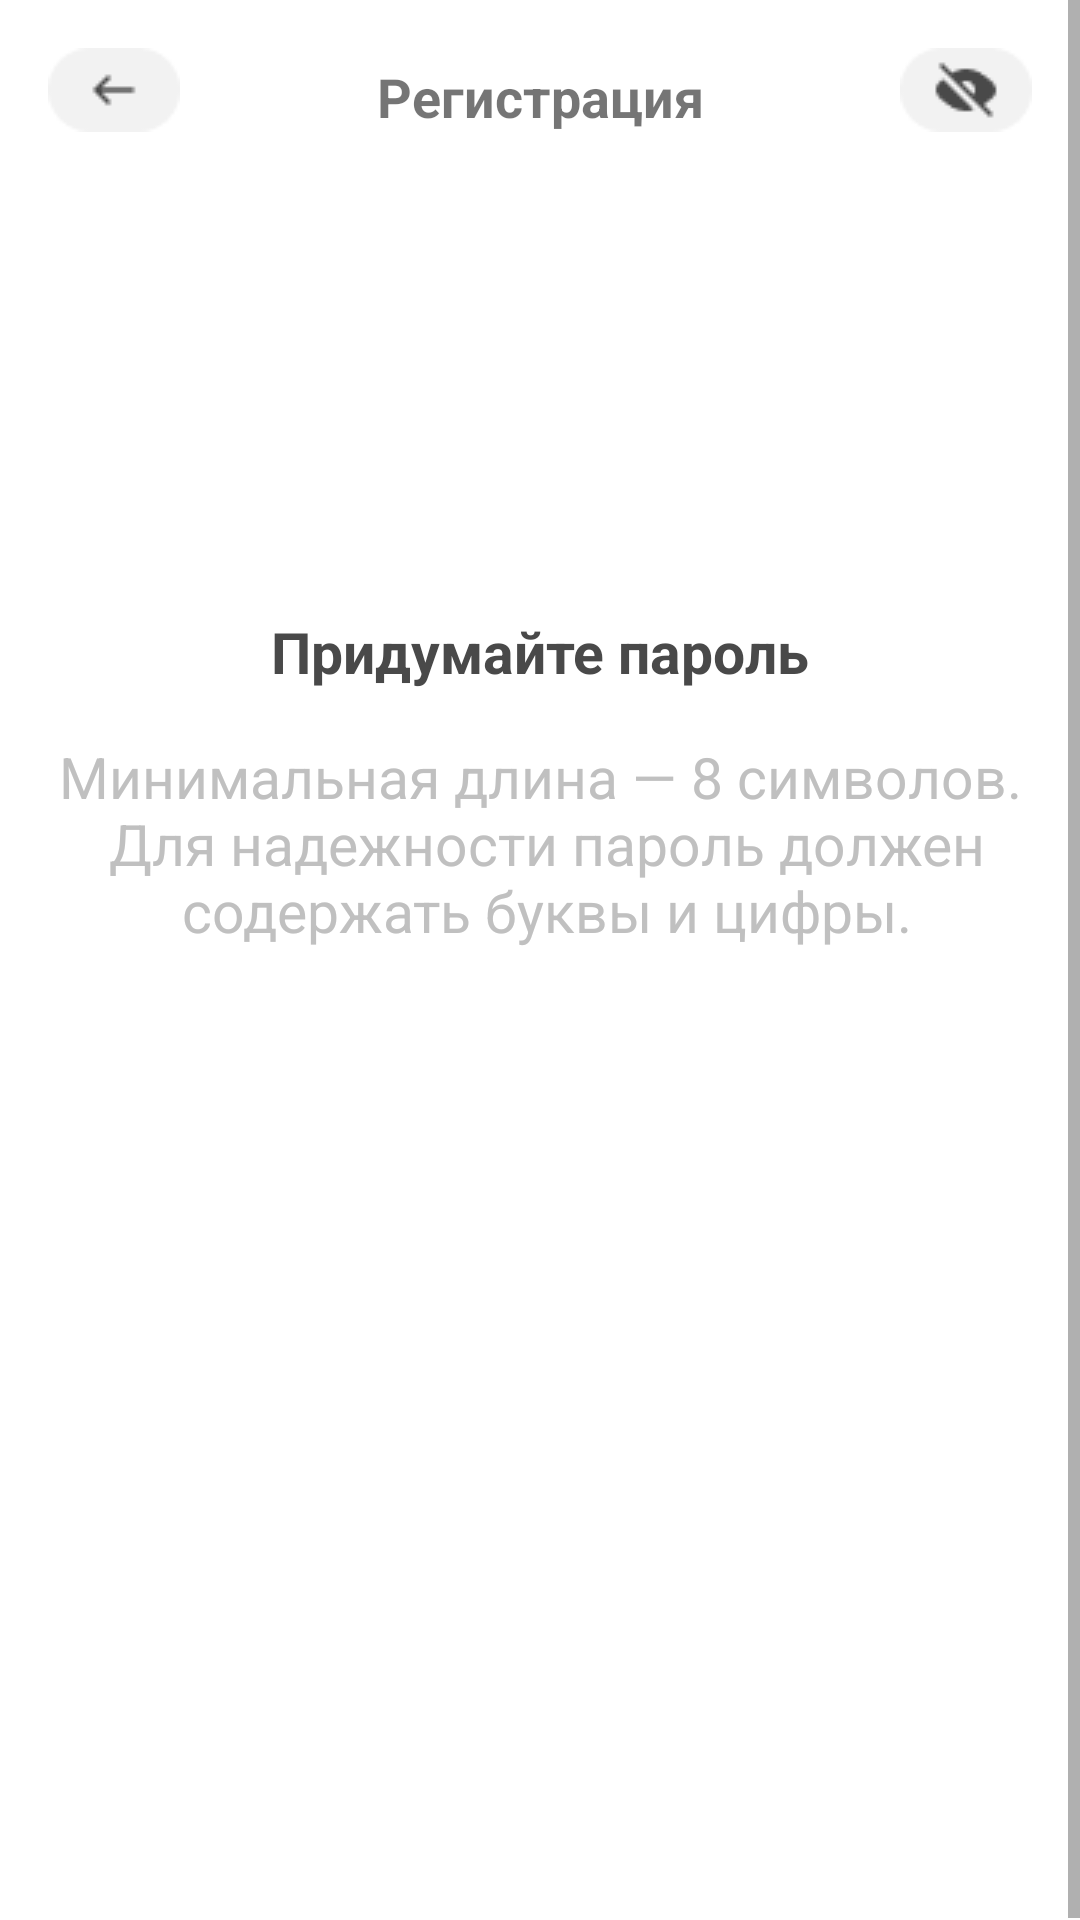

Android layout source for this screen:
<!-- AndroidManifest.xml: application theme Base.Theme.MobiMarket -->
<!-- res/layout/fragment_password.xml -->
<?xml version="1.0" encoding="utf-8"?>
<ScrollView xmlns:android="http://schemas.android.com/apk/res/android"
    xmlns:app="http://schemas.android.com/apk/res-auto"
    xmlns:tools="http://schemas.android.com/tools"
    android:layout_width="match_parent"
    android:layout_height="match_parent"
    tools:context=".fragments.PasswordFragment">

    <androidx.constraintlayout.widget.ConstraintLayout
        android:layout_width="match_parent"
        android:layout_height="wrap_content">

    <TextView
        android:id="@+id/text_registration"
        android:layout_width="wrap_content"
        android:layout_height="wrap_content"
        android:layout_marginTop="20dp"
        android:text="@string/text_registration_screen"
        android:textStyle="bold"
        android:textSize="18sp"
        app:layout_constraintEnd_toEndOf="parent"
        app:layout_constraintStart_toStartOf="parent"
        app:layout_constraintTop_toTopOf="parent" />

    <ImageView
        android:id="@+id/image_back"
        android:layout_width="wrap_content"
        android:layout_height="wrap_content"
        android:layout_marginStart="16dp"
        android:layout_marginTop="16dp"
        android:src="@drawable/btn_back"
        app:layout_constraintStart_toStartOf="parent"
        app:layout_constraintTop_toTopOf="parent" />

    <ImageView
        android:id="@+id/image_market"
        android:layout_width="130dp"
        android:layout_height="120dp"
        android:layout_marginTop="32dp"
        android:src="@drawable/icn_key"
        app:layout_constraintEnd_toEndOf="parent"
        app:layout_constraintStart_toStartOf="parent"
        app:layout_constraintTop_toBottomOf="@+id/text_registration" />

    <com.google.android.material.textfield.TextInputLayout
        android:id="@+id/textInputLayout_password"
        android:layout_width="match_parent"
        android:layout_height="wrap_content"
        android:layout_marginStart="32dp"
        android:layout_marginTop="24dp"
        android:layout_marginEnd="32dp"
        app:boxBackgroundMode="none"
        app:helperTextTextColor="@color/red"
        app:layout_constraintEnd_toEndOf="parent"
        app:layout_constraintStart_toStartOf="parent"
        app:layout_constraintTop_toBottomOf="@id/text_rule">

        <com.google.android.material.textfield.TextInputEditText
            android:id="@+id/editText_password"
            android:layout_width="match_parent"
            android:layout_height="wrap_content"
            android:backgroundTint="@color/white"
            android:ems="10"
            android:gravity="center"
            android:inputType="textPassword"
            android:paddingStart="10dp"
            android:paddingEnd="10dp"
            android:textColor="#494949"
            android:textSize="50sp"/>
    </com.google.android.material.textfield.TextInputLayout>

    <com.google.android.material.textfield.TextInputLayout
        android:id="@+id/textInputLayout_repeat_password"
        android:layout_width="match_parent"
        android:layout_height="wrap_content"
        android:layout_marginStart="32dp"
        android:layout_marginTop="0dp"
        android:layout_marginEnd="32dp"
        app:boxBackgroundMode="none"
        app:boxStrokeWidth="1dp"
        android:enabled="false"
        app:helperTextEnabled="false"
        app:helperTextTextColor="@color/red"
        app:layout_constraintEnd_toEndOf="parent"
        app:layout_constraintStart_toStartOf="parent"
        app:layout_constraintTop_toBottomOf="@id/textInputLayout_password">

        <com.google.android.material.textfield.TextInputEditText
            android:id="@+id/editText_repeat_password"
            android:layout_width="match_parent"
            android:layout_height="wrap_content"
            android:backgroundTint="@color/white"
            android:ems="10"
            android:gravity="center"
            android:inputType="textPassword"
            android:paddingStart="10dp"
            android:paddingEnd="10dp"
            android:textColor="#494949"
            android:textSize="50sp"/>
    </com.google.android.material.textfield.TextInputLayout>

    <androidx.appcompat.widget.AppCompatButton
        android:id="@+id/button_further"
        android:layout_width="match_parent"
        android:layout_height="45dp"
        android:layout_marginStart="20dp"
        android:layout_marginTop="32dp"
        android:layout_marginEnd="20dp"
        android:textColor="@color/white"
        android:background="@drawable/button_bt"
        android:enabled="false"
        android:textAllCaps="false"
        android:text="Далее"
        app:layout_constraintEnd_toEndOf="parent"
        app:layout_constraintStart_toStartOf="parent"
        app:layout_constraintTop_toBottomOf="@+id/textInputLayout_repeat_password" />

    <TextView
        android:id="@+id/textView"
        android:layout_width="wrap_content"
        android:layout_height="wrap_content"
        android:layout_marginTop="8dp"
        android:text="Придумайте пароль"
        android:textColor="#494949"
        android:textSize="19sp"
        android:textStyle="bold"
        app:layout_constraintEnd_toEndOf="parent"
        app:layout_constraintStart_toStartOf="parent"
        app:layout_constraintTop_toBottomOf="@+id/image_market" />

    <TextView
        android:id="@+id/text_rule"
        android:layout_width="wrap_content"
        android:layout_height="wrap_content"
        android:layout_marginStart="32dp"
        android:layout_marginTop="16dp"
        android:layout_marginEnd="32dp"
        android:gravity="center"
        android:textColor="#C0C0C0"
        android:textSize="19sp"
        android:text="@string/text_rule"
        app:layout_constraintEnd_toEndOf="parent"
        app:layout_constraintStart_toStartOf="parent"
        app:layout_constraintTop_toBottomOf="@+id/textView" />

    <ImageView
        android:id="@+id/image_eye"
        android:layout_width="wrap_content"
        android:layout_height="wrap_content"
        android:layout_marginTop="16dp"
        android:layout_marginEnd="16dp"
        android:src="@drawable/icn_glass"
        app:layout_constraintEnd_toEndOf="parent"
        app:layout_constraintTop_toTopOf="parent" />

    </androidx.constraintlayout.widget.ConstraintLayout>

</ScrollView>
<!-- resources referenced by this layout -->
<resources>
  <color name="red">#F34545</color>
  <color name="white">#FFFFFFFF</color>
  <!-- drawable btn_back: png bitmap (drawable, 728 bytes) -->
  <!-- drawable button_bt (drawable) -->
  <?xml version="1.0" encoding="utf-8"?>
  <selector xmlns:android="http://schemas.android.com/apk/res/android">
      <item android:drawable="@drawable/btn_no_active" android:state_enabled="false"/>
      <item android:drawable="@drawable/btn_active" android:state_enabled="true"/>
  
  </selector>
  <!-- drawable icn_glass: png bitmap (drawable, 1043 bytes) -->
  <!-- drawable icn_key: png bitmap (drawable, 1559 bytes) -->
  <string name="text_registration_screen">Регистрация</string>
  <string name="text_rule">Минимальная длина — 8 символов.\n Для надежности пароль должен\n содержать буквы и цифры.</string>
  <style name="Base.Theme.MobiMarket" parent="Theme.MaterialComponents.Light.NoActionBar">
          
      </style>
  <!-- drawable btn_no_active (drawable) -->
  <?xml version="1.0" encoding="utf-8"?>
  <shape xmlns:android="http://schemas.android.com/apk/res/android"
      android:shape ="rectangle">
      <solid android:color="@color/grey"/>
      <corners android:radius="20sp"/>
  </shape>
  <color name="grey">#C0C0C0</color>
</resources>
